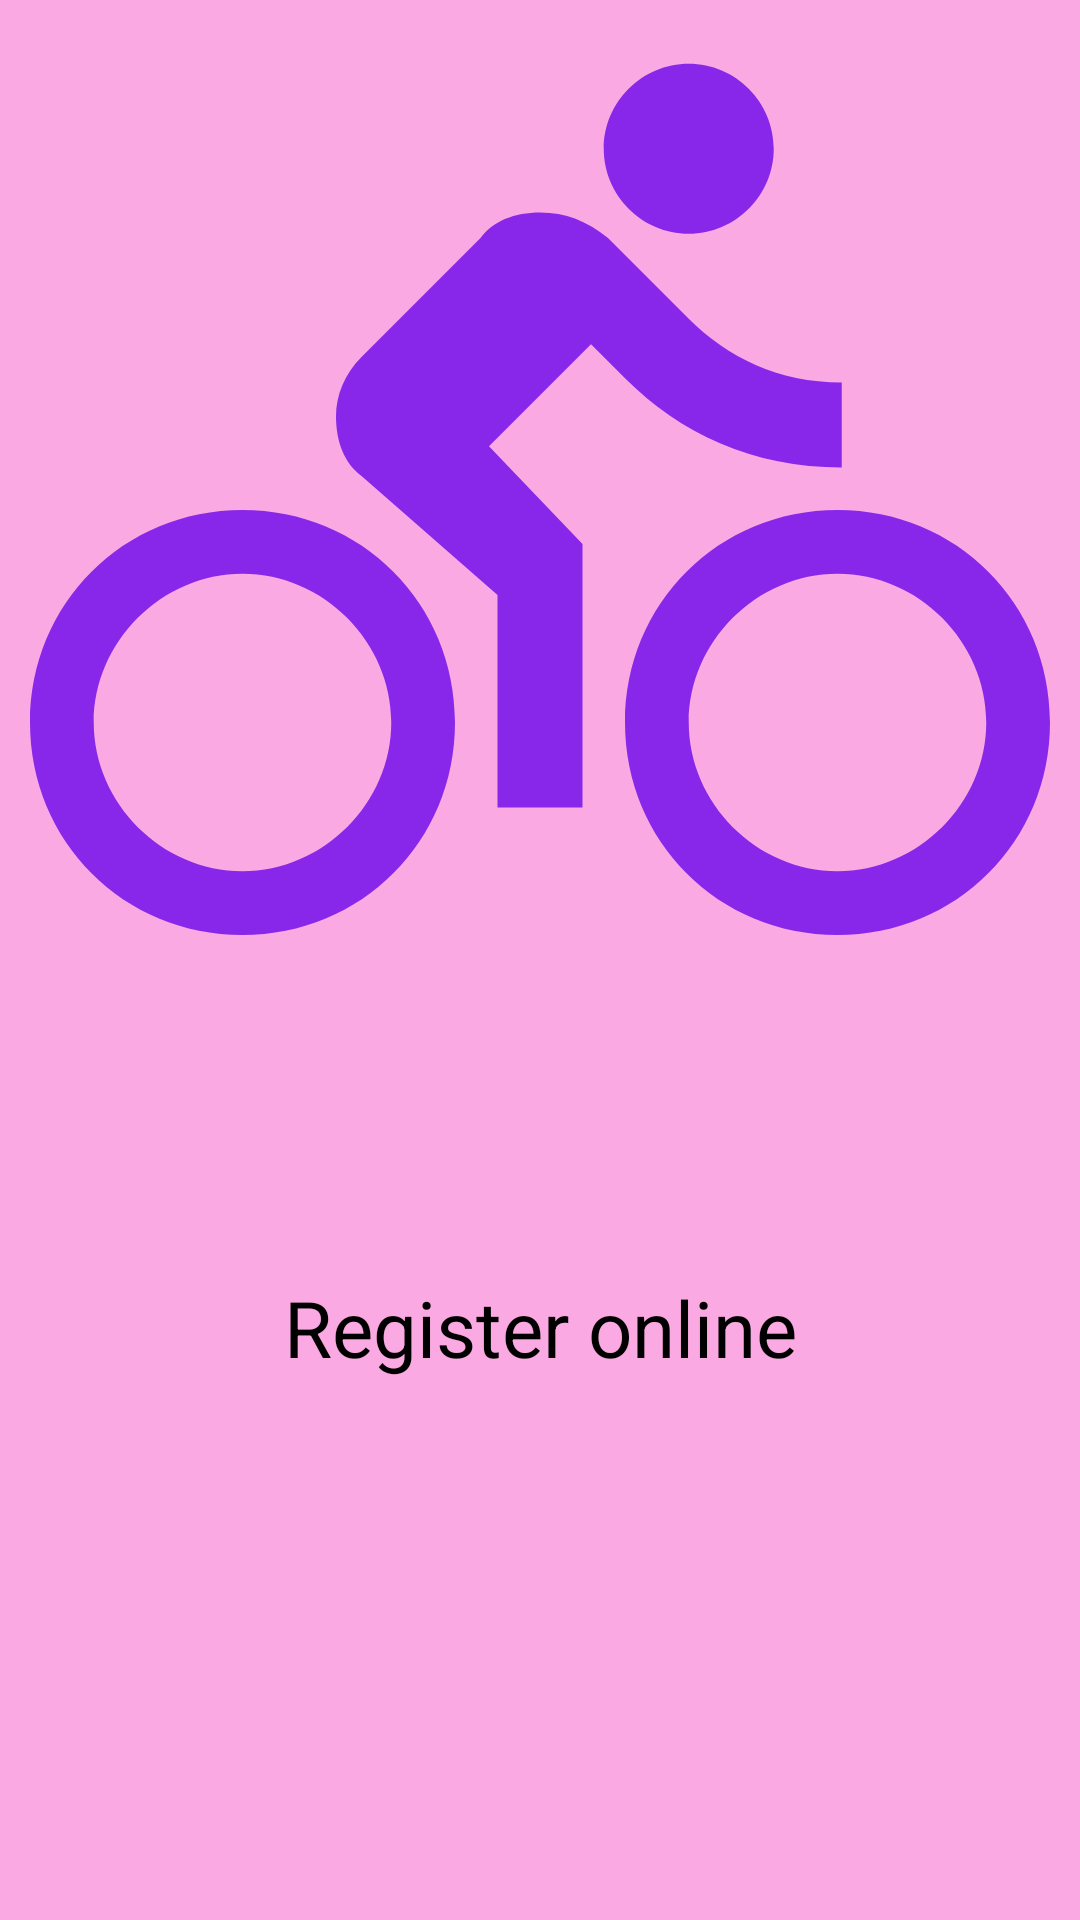

Write the Android layout XML for this screen, with the resource values it uses.
<!-- AndroidManifest.xml: application theme Theme.Home9 -->
<!-- res/layout/layout_home9.xml -->
<?xml version="1.0" encoding="utf-8"?>
<androidx.constraintlayout.widget.ConstraintLayout xmlns:android="http://schemas.android.com/apk/res/android"
    android:layout_width="match_parent"
    android:layout_height="match_parent"
    android:id="@+id/consOnline"
    android:background="@color/pink"
    xmlns:app="http://schemas.android.com/apk/res-auto">

    <TextView
        android:id="@+id/online"
        android:layout_width="wrap_content"
        android:layout_height="wrap_content"
        app:layout_constraintBottom_toBottomOf="parent"
        android:text="Register online"
        android:textSize="26dp"
        android:textColor="@color/black"
        android:layout_marginBottom="180dp"
        app:layout_constraintStart_toStartOf="parent"
        app:layout_constraintEnd_toEndOf="parent"/>

    <ImageView
        android:id="@+id/imgOnline"
        android:layout_width="340dp"
        android:layout_height="340dp"
        android:src="@drawable/ic_baseline_directions_bike_24"
        app:layout_constraintTop_toTopOf="parent"
        app:layout_constraintStart_toStartOf="parent"
        app:layout_constraintEnd_toEndOf="parent"/>

</androidx.constraintlayout.widget.ConstraintLayout>
<!-- resources referenced by this layout -->
<resources>
  <color name="black">#FF000000</color>
  <color name="pink">#FAA9E2</color>
  <!-- drawable ic_baseline_directions_bike_24 (drawable) -->
  <vector android:autoMirrored="true" android:height="24dp"
      android:tint="#8827E9" android:viewportHeight="24"
      android:viewportWidth="24" android:width="24dp" xmlns:android="http://schemas.android.com/apk/res/android">
      <path android:fillColor="@android:color/white" android:pathData="M15.5,5.5c1.1,0 2,-0.9 2,-2s-0.9,-2 -2,-2 -2,0.9 -2,2 0.9,2 2,2zM5,12c-2.8,0 -5,2.2 -5,5s2.2,5 5,5 5,-2.2 5,-5 -2.2,-5 -5,-5zM5,20.5c-1.9,0 -3.5,-1.6 -3.5,-3.5s1.6,-3.5 3.5,-3.5 3.5,1.6 3.5,3.5 -1.6,3.5 -3.5,3.5zM10.8,10.5l2.4,-2.4 0.8,0.8c1.3,1.3 3,2.1 5.1,2.1L19.1,9c-1.5,0 -2.7,-0.6 -3.6,-1.5l-1.9,-1.9c-0.5,-0.4 -1,-0.6 -1.6,-0.6s-1.1,0.2 -1.4,0.6L7.8,8.4c-0.4,0.4 -0.6,0.9 -0.6,1.4 0,0.6 0.2,1.1 0.6,1.4L11,14v5h2v-6.2l-2.2,-2.3zM19,12c-2.8,0 -5,2.2 -5,5s2.2,5 5,5 5,-2.2 5,-5 -2.2,-5 -5,-5zM19,20.5c-1.9,0 -3.5,-1.6 -3.5,-3.5s1.6,-3.5 3.5,-3.5 3.5,1.6 3.5,3.5 -1.6,3.5 -3.5,3.5z"/>
  </vector>
  <style name="Theme.Home9" parent="Theme.AppCompat.Light.NoActionBar">
          
          <item name="colorPrimary">@color/purple_500</item>
          <item name="colorPrimaryVariant">@color/purple_700</item>
          <item name="colorOnPrimary">@color/white</item>
          
          <item name="colorSecondary">@color/teal_200</item>
          <item name="colorSecondaryVariant">@color/teal_700</item>
          <item name="colorOnSecondary">@color/black</item>
          
          <item name="android:statusBarColor" tools:targetApi="l">?attr/colorPrimaryVariant</item>
          
      </style>
  <color name="purple_500">#FF6200EE</color>
  <color name="purple_700">#FF3700B3</color>
  <color name="white">#FFFFFFFF</color>
  <color name="teal_200">#FF03DAC5</color>
  <color name="teal_700">#FF018786</color>
</resources>
